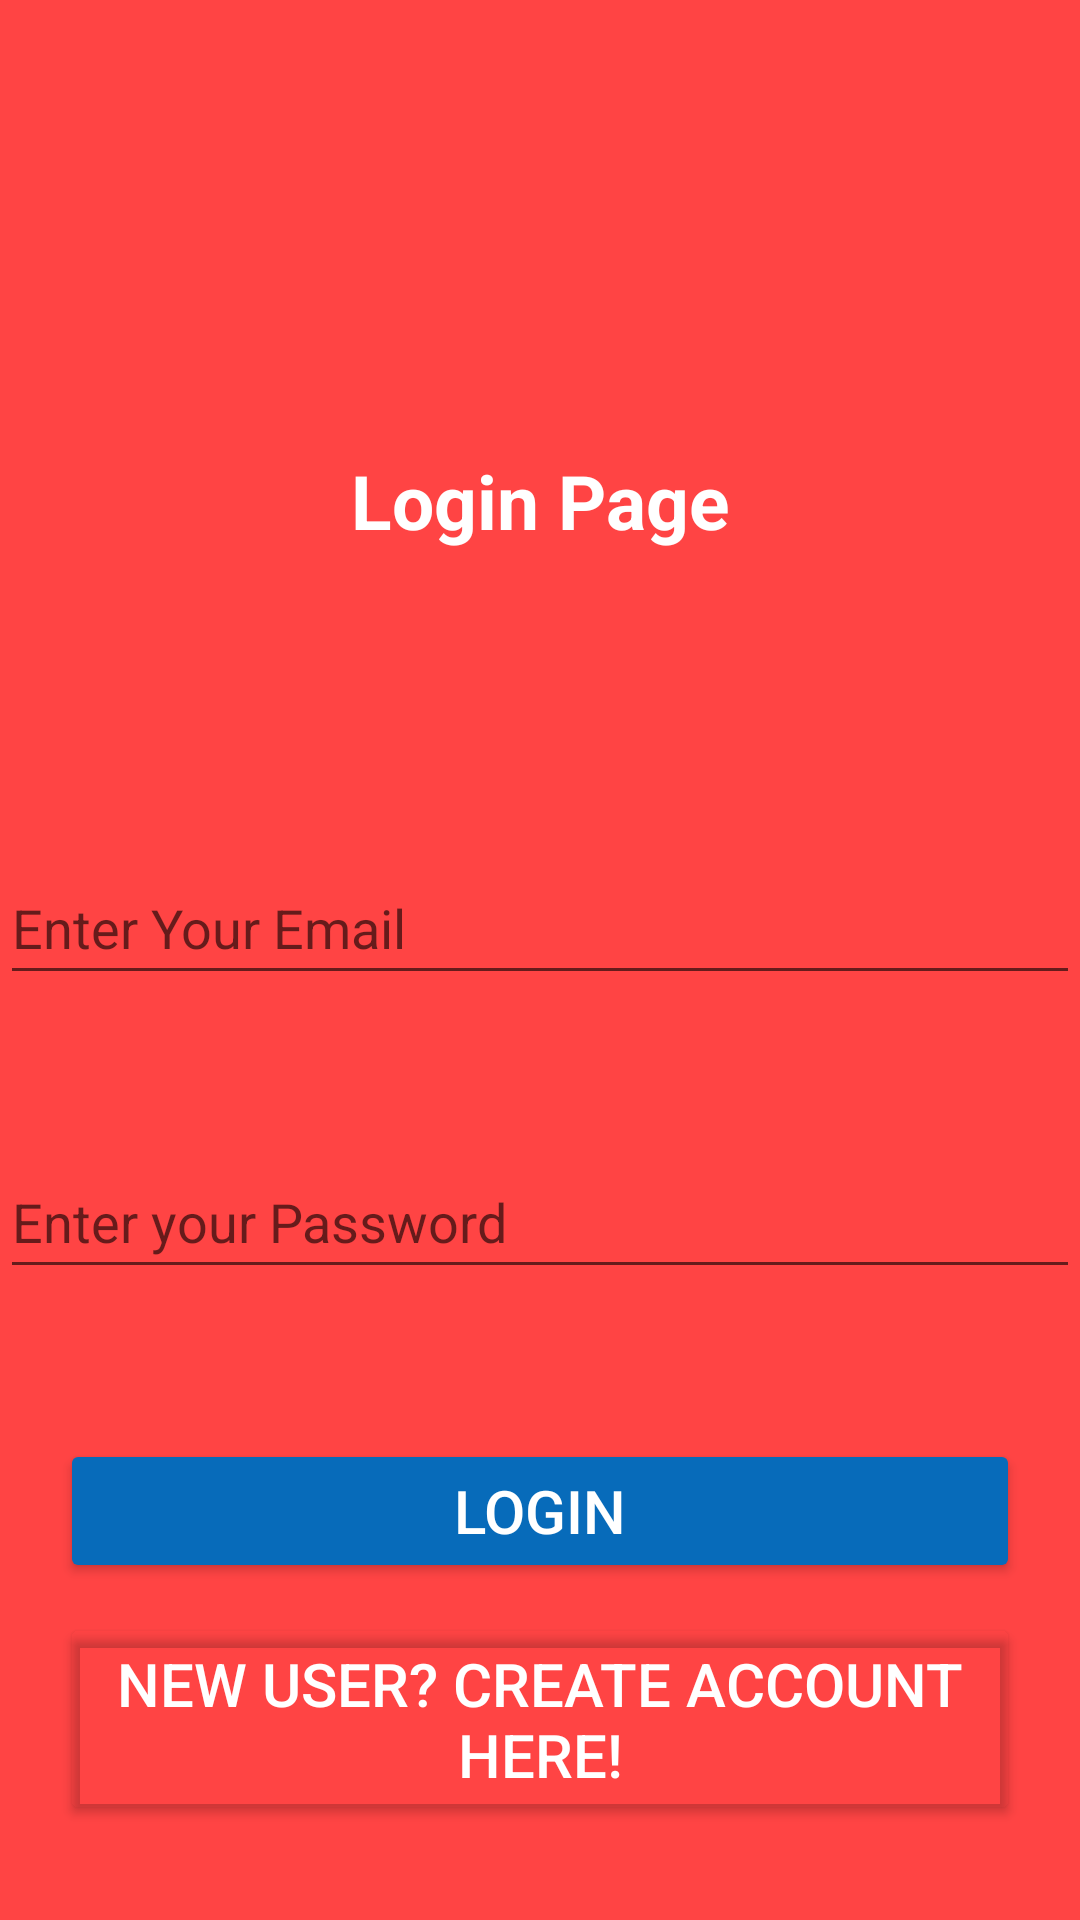

Produce the Android XML layout that renders to this screen, including the resource entries it uses.
<!-- AndroidManifest.xml: application theme Theme.ChatAppADD -->
<!-- res/layout/activity_login.xml -->
<?xml version="1.0" encoding="utf-8"?>
<androidx.constraintlayout.widget.ConstraintLayout xmlns:android="http://schemas.android.com/apk/res/android"
    xmlns:app="http://schemas.android.com/apk/res-auto"
    xmlns:tools="http://schemas.android.com/tools"
    android:layout_width="match_parent"
    android:layout_height="match_parent"
    android:background="@color/background"
    android:id="@+id/mainframe"
    tools:context=".LoginActivity">

    <com.google.android.material.textfield.TextInputEditText
        android:id="@+id/inputEmail"
        android:layout_width="match_parent"
        android:layout_height="wrap_content"
        android:layout_marginTop="100dp"
        android:hint="@string/enter_your_email"
        android:textColor="@color/white"
        android:minHeight="48dp"
        app:layout_constraintTop_toBottomOf="@+id/textView"
        tools:layout_editor_absoluteX="1dp" />

    <TextView
        android:id="@+id/textView"
        android:layout_width="wrap_content"
        android:layout_height="wrap_content"
        android:layout_marginTop="150dp"
        android:text="@string/login_page"
        android:textColor="@color/white"
        android:textSize="25sp"
        android:textStyle="bold"
        app:layout_constraintEnd_toEndOf="parent"
        app:layout_constraintStart_toStartOf="parent"
        app:layout_constraintTop_toTopOf="parent"/>

    <com.google.android.material.textfield.TextInputEditText
        android:id="@+id/inputPassword"
        android:layout_width="match_parent"
        android:layout_height="wrap_content"
        android:layout_marginTop="50dp"
        android:hint="@string/enter_your_password"
        android:textColor="@color/white"
        android:inputType="textPassword"
        android:minHeight="48dp"
        app:layout_constraintTop_toBottomOf="@+id/inputEmail"
        tools:layout_editor_absoluteX="1dp" />

    <Button
        android:id="@+id/loginButton"
        android:layout_width="match_parent"
        android:layout_height="wrap_content"
        app:layout_constraintTop_toBottomOf="@id/inputPassword"
        android:layout_marginTop="50dp"
        android:layout_marginLeft="20dp"
        android:layout_marginRight="20dp"
        android:backgroundTint="@color/teal_200"
        android:textSize="20sp"
        android:text="@string/login"
        android:textColor="@color/white"/>

    <Button
        android:id="@+id/createButton"
        android:layout_width="match_parent"
        android:layout_height="wrap_content"
        app:layout_constraintTop_toBottomOf="@id/loginButton"
        android:layout_marginTop="10dp"
        android:layout_marginLeft="20dp"
        android:layout_marginRight="20dp"
        android:backgroundTint="@android:color/transparent"
        android:textSize="20sp"
        android:text="@string/new_user_create_account_here"
        android:textColor="@color/white"/>
</androidx.constraintlayout.widget.ConstraintLayout>
<!-- resources referenced by this layout -->
<resources>
  <color name="background">@android:color/holo_red_light</color>
  <color name="teal_200">#076BBA</color>
  <color name="white">#FFFFFFFF</color>
  <string name="enter_your_email">Enter Your Email</string>
  <string name="enter_your_password">Enter your Password</string>
  <string name="login">Login</string>
  <string name="login_page">Login Page</string>
  <string name="new_user_create_account_here">New User? Create account here!</string>
  <style name="Theme.ChatAppADD" parent="Theme.MaterialComponents.DayNight.NoActionBar">
          
          <item name="colorPrimary">@color/purple_500</item>
          <item name="colorPrimaryVariant">@color/purple_700</item>
          <item name="colorOnPrimary">@color/white</item>
          
          <item name="colorSecondary">@color/teal_200</item>
          <item name="colorSecondaryVariant">@color/teal_700</item>
          <item name="colorOnSecondary">@color/black</item>
          
          <item name="android:statusBarColor" tools:targetApi="l">?attr/colorPrimaryVariant</item>
          
      </style>
  <color name="purple_500">#741AF4</color>
  <color name="purple_700">#FFC107</color>
  <color name="teal_700">#03A9F4</color>
  <color name="black">#FF000000</color>
</resources>
